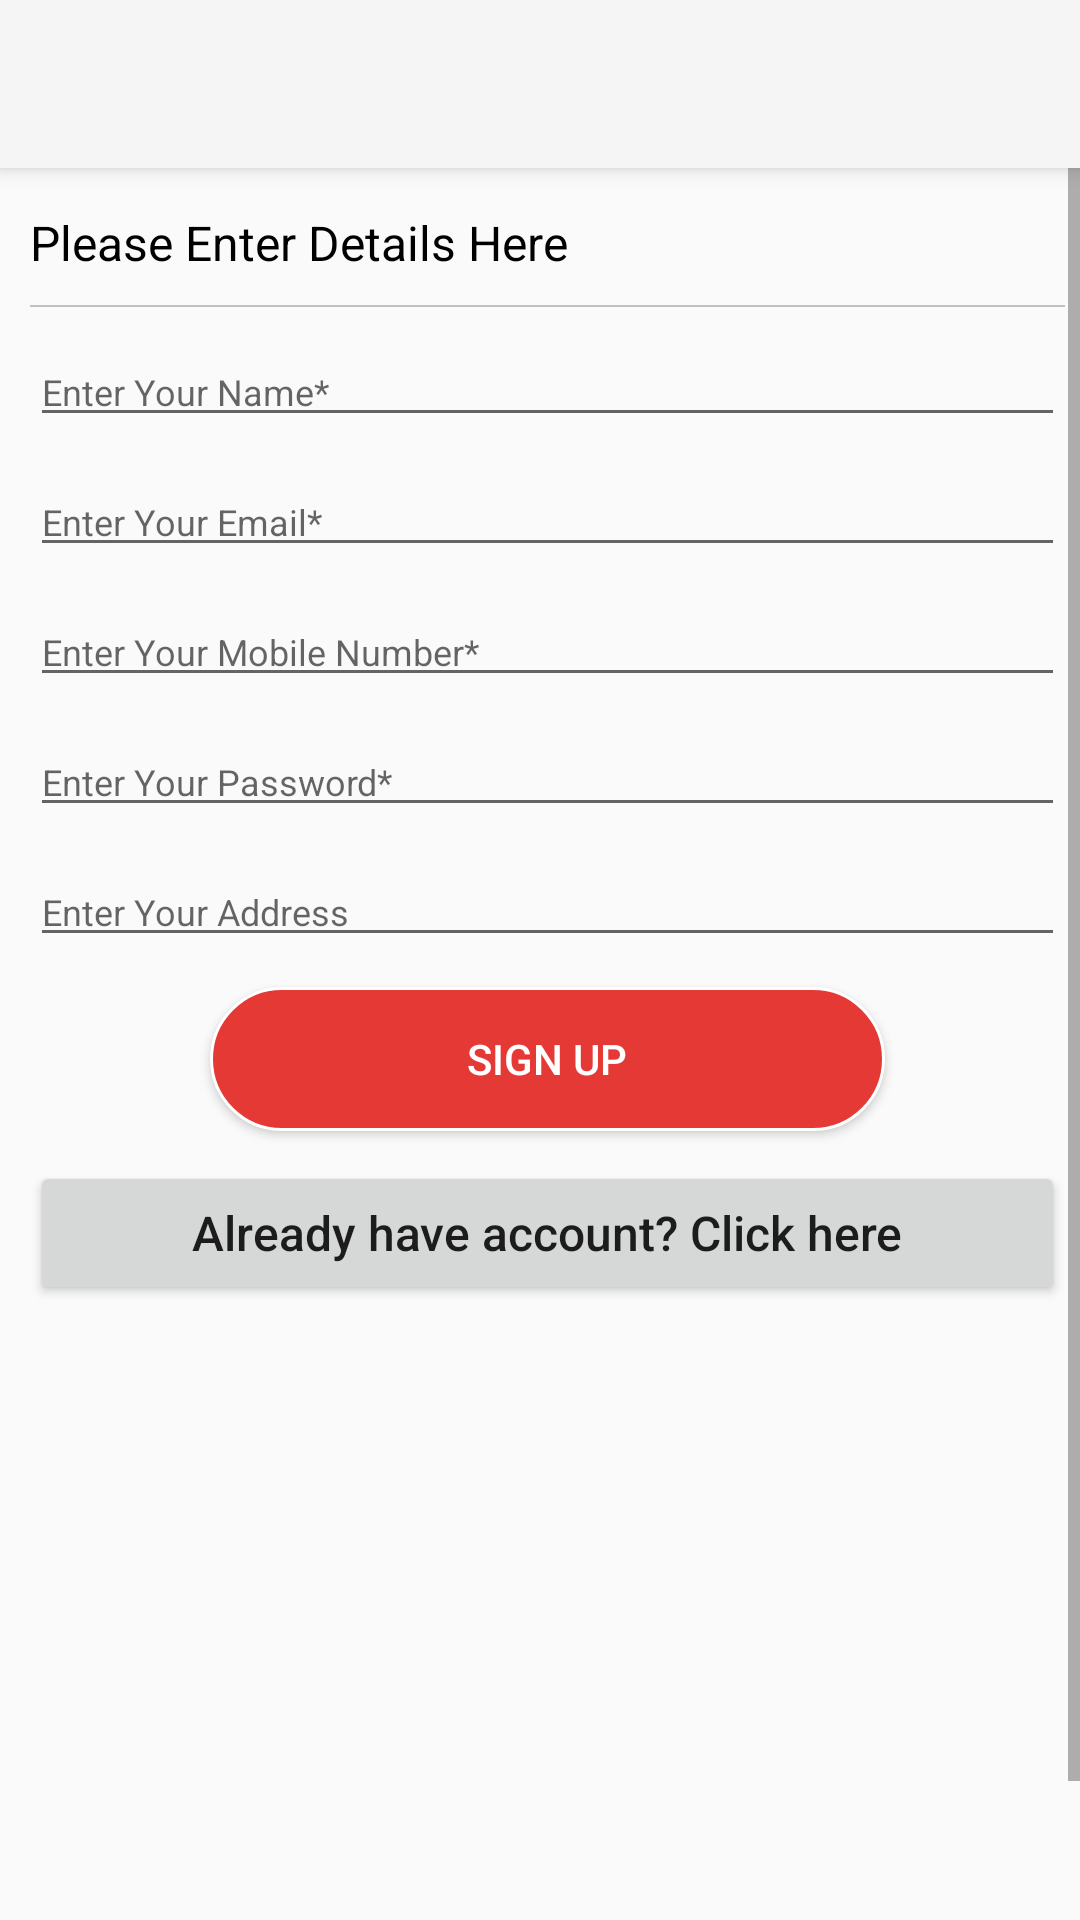

Android layout source for this screen:
<!-- AndroidManifest.xml: application theme Theme.AppCompat.Light.NoActionBar -->
<!-- res/layout/signup_activity.xml -->
<?xml version="1.0" encoding="utf-8"?>
<android.support.v4.widget.DrawerLayout xmlns:android="http://schemas.android.com/apk/res/android"
    xmlns:app="http://schemas.android.com/apk/res-auto"
    xmlns:tools="http://schemas.android.com/tools"
    android:id="@+id/drawer_layout"
    android:layout_width="match_parent"
    android:layout_height="match_parent"
    android:fitsSystemWindows="true"
    tools:context=".SignupActivity">

    
    <FrameLayout
        android:id="@+id/content_frame"
        android:layout_width="match_parent"
        android:layout_height="match_parent">

        <android.support.v7.widget.Toolbar
            android:id="@+id/toolbar"
            android:layout_width="match_parent"
            android:layout_height="?attr/actionBarSize"
            android:background="?attr/colorPrimary"
            android:theme="@style/ThemeOverlay.AppCompat.ActionBar"
            android:elevation="4dp"
            android:popupTheme="@style/ThemeOverlay.AppCompat.Light">
            <TextView
                android:id="@+id/toolbar_title"
                android:layout_width="wrap_content"
                android:visibility="invisible"
                android:layout_height="wrap_content"
                android:text="@string/app_name"/>
        </android.support.v7.widget.Toolbar>
        <ScrollView
            xmlns:android="http://schemas.android.com/apk/res/android"
            android:id="@+id/scroll_bar"
            android:layout_width="match_parent"
            android:layout_height="match_parent"
            android:fillViewport="true"
            android:scrollbars="vertical">
<android.support.constraint.ConstraintLayout
    android:layout_width="match_parent"
    android:layout_height="wrap_content"
    android:layout_marginTop="50dp"
    tools:context=".MainActivity">
    <LinearLayout
        android:layout_width="match_parent"
        android:layout_height="match_parent"
        android:orientation="vertical"
        tools:layout_editor_absoluteX="160dp"
        tools:layout_editor_absoluteY="0dp"
        android:layout_marginTop="20dp"
        android:layout_marginEnd="5dp"
        android:layout_marginStart="10dp"
        tools:ignore="MissingConstraints">

        <TextView
            android:id="@+id/textView5"
            android:layout_width="wrap_content"
            android:layout_height="wrap_content"
            android:layout_gravity="start"
            android:layout_marginBottom="10dp"
            android:text="@string/please_enter_detail_here"
            android:textColor="@android:color/black"
            android:textSize="16sp" />
        <View
            android:layout_width="fill_parent"
            android:layout_height="0.5dp"
            android:background="#c0c0c0" />

        <EditText
            android:id="@+id/et_enter_name"
            android:layout_width="match_parent"
            android:layout_height="wrap_content"
            android:layout_marginTop="10dp"
            android:ems="5"
            android:textSize="12sp"
            android:hint="@string/enter_your_name"
            android:inputType="textPersonName"
            android:autofillHints="" />

        <EditText
            android:id="@+id/et_enter_email"
            android:layout_width="match_parent"
            android:layout_height="wrap_content"
            android:layout_marginTop="10dp"
            android:ems="10"
            android:textSize="12sp"
            android:hint="@string/enter_your_email"
            android:inputType="textPersonName"
            android:autofillHints="" />

        <EditText
            android:id="@+id/et_enter_mobile"
            android:layout_width="match_parent"
            android:layout_height="wrap_content"
            android:layout_marginTop="10dp"
            android:ems="10"
            android:textSize="12sp"
            android:hint="@string/enter_your_mobile_number"
            android:inputType="phone"
            android:autofillHints="" />

        <EditText
            android:id="@+id/et_enter_password"
            android:layout_width="match_parent"
            android:layout_height="wrap_content"
            android:layout_marginTop="10dp"
            android:ems="10"
            android:textSize="12sp"
            android:hint="@string/enter_your_password"
            android:inputType="textPassword"
            android:autofillHints="" />

        <EditText
            android:id="@+id/et_enter_address"
            android:layout_width="match_parent"
            android:layout_height="wrap_content"
            android:layout_marginTop="10dp"
            android:ems="10"
            android:textSize="12sp"
            android:hint="@string/enter_your_address"
            android:inputType="textPostalAddress"
            android:autofillHints="" />
        <LinearLayout
            android:id="@+id/response_message_linear"
            android:layout_width="match_parent"
            android:layout_height="wrap_content"
            android:gravity="center"
            android:layout_marginTop="5dp"
            android:layout_marginBottom="10dp"
            android:layout_marginLeft="10dp"
            android:layout_marginRight="15dp"
            android:visibility="gone"
            android:background="@drawable/message_response_shape"
            >
            <TextView
                android:id="@+id/response_message_two"
                android:layout_width="wrap_content"
                android:layout_height="wrap_content"
                android:gravity="center"
                android:padding="5dp"
                android:textColor="#ffffff"
                />
        </LinearLayout>
        <LinearLayout
            android:id="@+id/response_message_linear_success"
            android:layout_width="match_parent"
            android:layout_height="wrap_content"
            android:gravity="center"
            android:layout_marginTop="5dp"
            android:layout_marginBottom="10dp"
            android:layout_marginLeft="10dp"
            android:layout_marginRight="15dp"
            android:visibility="gone"
            android:background="@drawable/message_response_green"
            >
            <TextView
                android:id="@+id/response_message_two_success"
                android:layout_width="wrap_content"
                android:layout_height="wrap_content"
                android:gravity="center"
                android:padding="5dp"
                android:textColor="#ffffff"
                />
        </LinearLayout>

        <Button
            android:id="@+id/button_sign_up"
            android:layout_width="match_parent"
            android:layout_height="wrap_content"
            android:layout_marginTop="10dp"
            android:background="@drawable/submit_button"
            android:text="@string/sign_up"
            android:textColor="@android:color/white"
            android:layout_marginLeft="60dp"
            android:layout_marginRight="60dp"/>

        <Button
            android:id="@+id/already_account_sign_in"
            android:layout_width="match_parent"
            android:layout_height="wrap_content"
            android:gravity="center"
            android:layout_marginTop="10dp"
            android:textAllCaps="false"
            android:text="@string/already_have_account_sign_in"
            android:textSize="16sp" />

    </LinearLayout>
</android.support.constraint.ConstraintLayout>
        </ScrollView>
    </FrameLayout>

    
    <android.support.design.widget.NavigationView
        android:id="@+id/nav_view"
        android:layout_width="wrap_content"
        android:layout_height="match_parent"
        android:layout_gravity="start"
        android:fitsSystemWindows="true"
        app:headerLayout="@layout/header_layout">
        <LinearLayout
            android:layout_width="match_parent"
            android:layout_height="50dp"
            android:layout_gravity="bottom"
            android:background="#e53935"
            android:theme="@style/ThemeOverlay.AppCompat.Dark"
            android:orientation="horizontal"
            android:padding="5dp">

            <Button
                android:id="@+id/nav_footer_merchant"
                android:layout_width="wrap_content"
                android:layout_height="wrap_content"
                android:gravity="center"
                android:textAllCaps="false"
                android:background="@drawable/submit_button"
                android:text="@string/merchant_signup" />
            <Button
                android:id="@+id/nav_footer_delivery"
                android:layout_width="wrap_content"
                android:layout_marginStart="10dp"
                android:gravity="center"
                android:textAllCaps="false"
                android:layout_height="wrap_content"
                android:background="@drawable/submit_button"
                android:text="@string/driver_signup" />
        </LinearLayout>
    </android.support.design.widget.NavigationView>
</android.support.v4.widget.DrawerLayout>
<!-- res/layout/header_layout.xml (included above) -->
<?xml version="1.0" encoding="utf-8"?>
<LinearLayout xmlns:android="http://schemas.android.com/apk/res/android"
    android:layout_width="match_parent"
    android:layout_height="192dp"
    xmlns:tools="http://schemas.android.com/tools"
    android:background="#e53935"
    android:padding="16dp"
    android:theme="@style/ThemeOverlay.AppCompat.Dark"
    android:orientation="vertical"
    android:gravity="bottom">

    <ImageView
        android:id="@+id/user_image_header"
        android:layout_width="40dp"
        android:layout_height="40dp"
        android:layout_marginStart="5dp"
        android:src="@drawable/godprice_logo"
        />
    <TextView
        android:id="@+id/wallet_amount_header"
        android:layout_width="wrap_content"
        android:layout_height="wrap_content"
        android:layout_marginTop="5dp"
        />
    <TextView
        android:id="@+id/header_username_tv"
        android:layout_marginTop="12dp"
        android:layout_width="match_parent"
        android:layout_height="wrap_content"
        android:textAppearance="@style/TextAppearance.AppCompat.Body1"/>
    <TextView
        android:id="@+id/email_address_tv"
        android:layout_width="wrap_content"
        android:layout_height="wrap_content"
        />
</LinearLayout>
<!-- resources referenced by this layout -->
<resources>
  <!-- drawable godprice_logo: jpg bitmap (drawable-xxxhdpi, 56450 bytes) -->
  <!-- drawable submit_button (drawable) -->
  <?xml version="1.0" encoding="utf-8"?>
      <shape xmlns:android="http://schemas.android.com/apk/res/android" android:id="@+id/listview_background_shape">
      <stroke android:width="1dp" android:color="#ffffff" />
      <padding android:left="10dp"
          android:top="3dp"
          android:right="10dp"
          android:bottom="3dp" />
      <corners android:radius="30dp"
          />
      <solid android:color="#e53935" />
      </shape>
  <string name="already_have_account_sign_in">Already have account? Click here</string>
  <string name="app_name">God Price</string>
  <string name="driver_signup">Driver Sign up</string>
  <string name="enter_your_address">Enter Your Address</string>
  <string name="enter_your_email">Enter Your Email*</string>
  <string name="enter_your_mobile_number">Enter Your Mobile Number*</string>
  <string name="enter_your_name">Enter Your Name*</string>
  <string name="enter_your_password">Enter Your Password*</string>
  <string name="merchant_signup">Merchant Sign up</string>
  <string name="please_enter_detail_here">Please Enter Details Here</string>
  <string name="sign_up">SIGN UP</string>
</resources>
